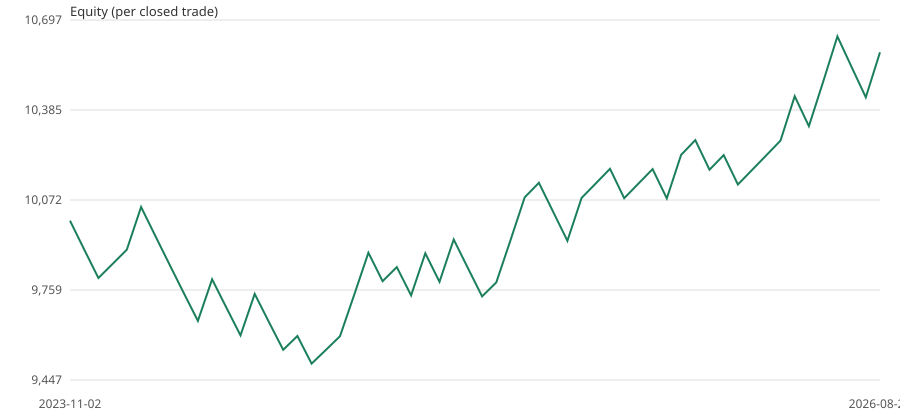

The file beside this chart, header and first rows:
exit_date_utc, equity
start, 10000
2023-11-02 14:00, 9900
2023-11-14 15:00, 9801
2023-12-05 22:00, 9850
2023-12-12 14:00, 9899
2023-12-22 16:00, 10048
2024-01-24 19:00, 9947
2024-02-01 06:00, 9848
2024-02-13 14:00, 9749
2024-02-22 08:00, 9652
2024-02-28 13:00, 9797
2024-03-06 15:00, 9699
2024-03-20 19:00, 9602
2024-04-16 03:00, 9746
2024-05-03 13:00, 9648
2024-06-06 20:00, 9552
2024-06-12 13:00, 9599
2024-07-15 18:00, 9504
2024-07-31 15:00, 9551
2024-08-05 11:00, 9599
2024-08-19 15:00, 9743
2024-08-23 15:00, 9889
2024-09-11 15:00, 9790
2024-09-30 19:00, 9839
2024-10-03 12:00, 9741
2024-11-14 16:00, 9887
2024-11-25 01:00, 9788
2024-12-19 00:00, 9935
2024-12-30 19:00, 9835
2025-01-20 15:00, 9737
2025-01-30 00:00, 9786
2025-01-31 15:00, 9932
2025-02-03 03:00, 10081
2025-03-06 16:00, 10132
2025-03-17 11:00, 10030
2025-04-02 21:00, 9930
2025-04-11 01:00, 10079
2025-09-25 17:00, 10130
2025-10-28 16:00, 10180
2025-12-05 14:00, 10078
2026-01-05 14:00, 10129
2026-01-20 12:00, 10179
2026-01-22 01:00, 10078
2026-01-26 02:00, 10229
2026-02-02 16:00, 10280
2026-02-06 15:00, 10177
2026-02-17 19:00, 10228
2026-02-27 16:00, 10126
2026-03-13 07:00, 10176
2026-04-14 01:00, 10227
2026-05-14 15:00, 10278
2026-05-27 15:00, 10433
2026-05-28 17:00, 10328
2026-06-11 11:00, 10483
2026-06-24 14:00, 10640
2026-07-02 13:00, 10534
2026-07-10 03:00, 10429
2026-08-20 05:00, 10585
